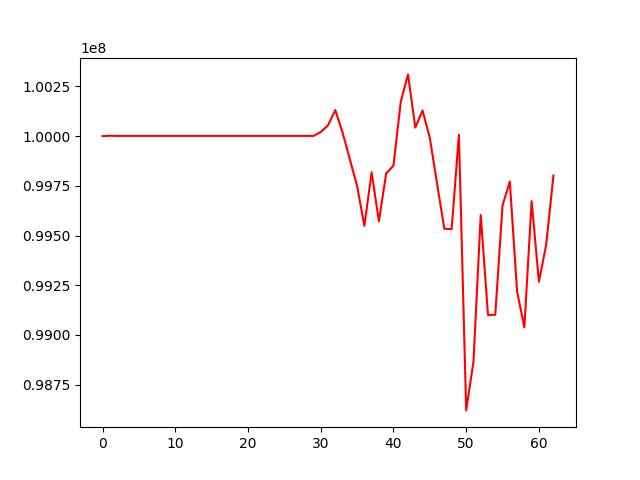

The table this chart was drawn from, first rows:
, 0
0, 100000000
1, 100002255
2, 100001363
3, 100001363
4, 100001363
5, 100001363
6, 100001363
7, 100001363
8, 100001363
9, 100001363
10, 100001363
11, 100001363
12, 100001363
13, 100001363
14, 100001363
15, 100001363
16, 100001363
17, 100001363
18, 100001363
19, 100001363
20, 100001363
21, 100001363
22, 100001363
23, 100001363
24, 100001363
25, 100001363
26, 100001363
27, 100001363
28, 100001363
29, 100001363
30, 100020738
31, 100054356
32, 100131595
33, 100018537
34, 99884162
35, 99749670
36, 99548309
37, 99818122
38, 99571239
39, 99812988
40, 99851120
41, 100172059
42, 100310851
43, 100043291
44, 100129051
45, 99991381
46, 99759439
47, 99533846
48, 99532044
49, 100007704
50, 98619850
51, 98864597
52, 99603211
53, 99099266
54, 99101352
55, 99652114
56, 99771567
57, 99217254
58, 99038138
59, 99672985
... 3 more rows
